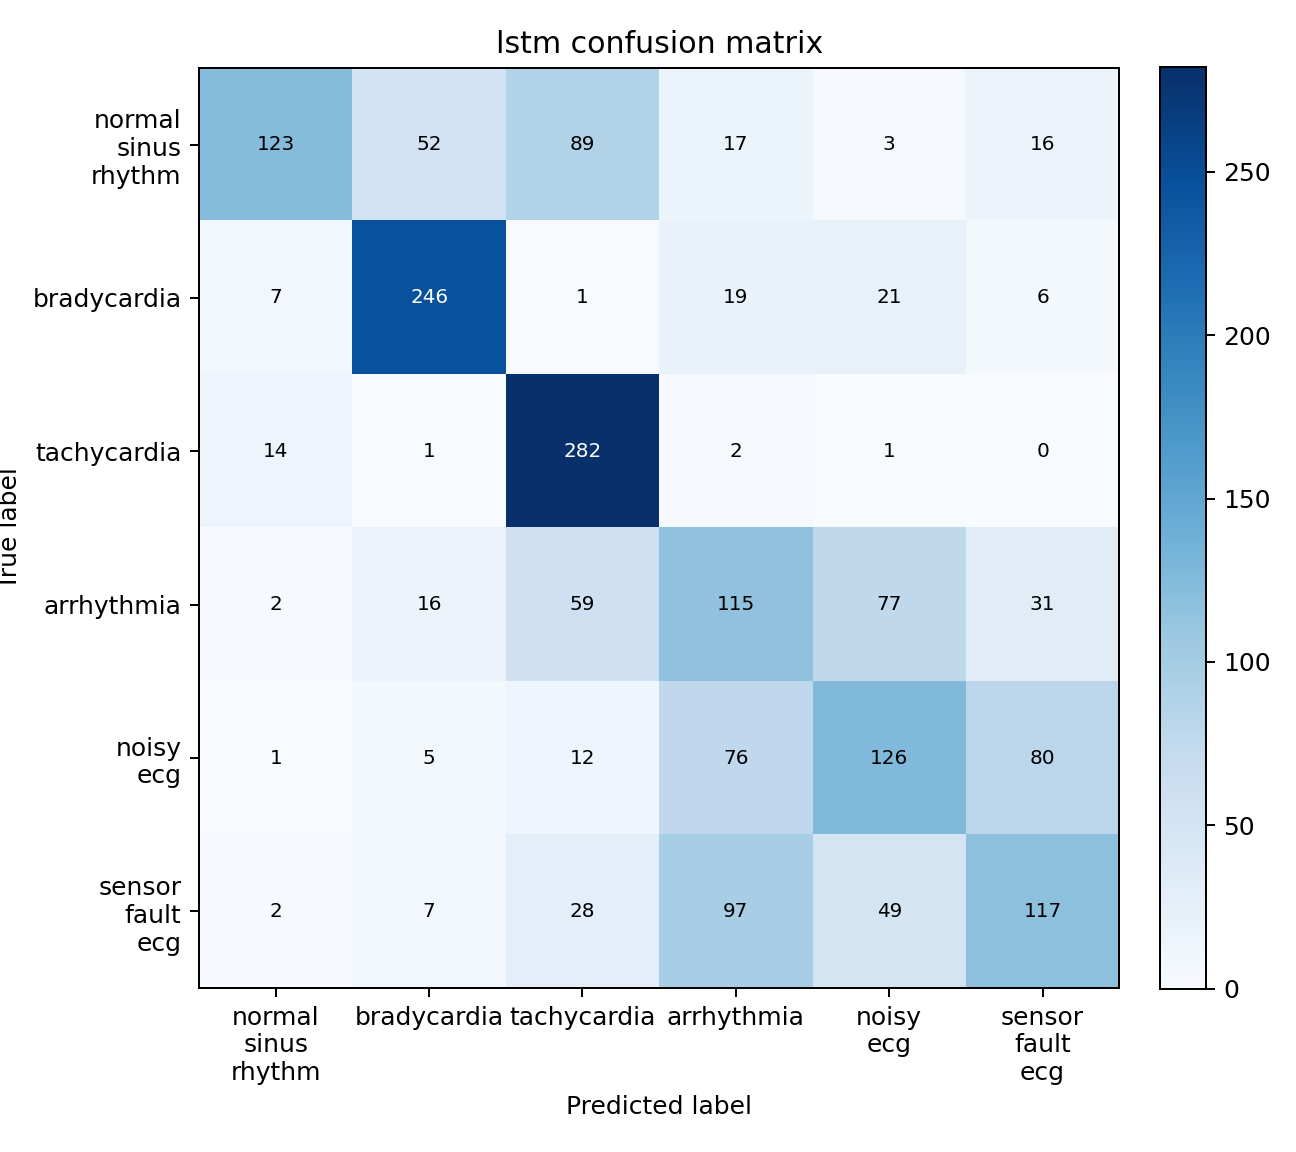

Source data for this figure (header and first rows):
, normal_sinus_rhythm, bradycardia, tachycardia, arrhythmia, noisy_ecg, sensor_fault_ecg
normal_sinus_rhythm, 123, 52, 89, 17, 3, 16
bradycardia, 7, 246, 1, 19, 21, 6
tachycardia, 14, 1, 282, 2, 1, 0
arrhythmia, 2, 16, 59, 115, 77, 31
noisy_ecg, 1, 5, 12, 76, 126, 80
sensor_fault_ecg, 2, 7, 28, 97, 49, 117
